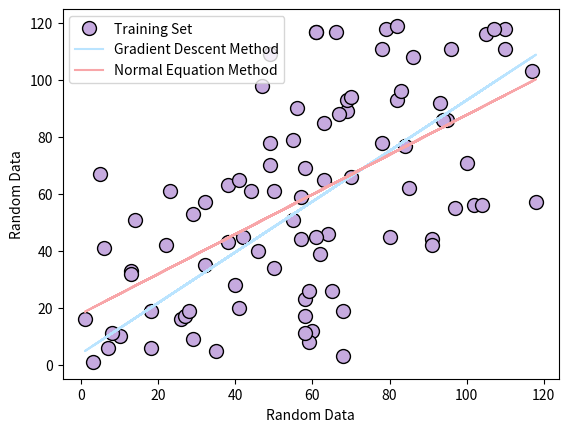
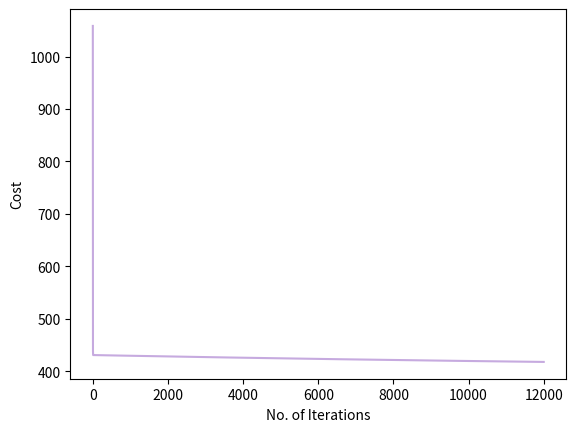

The matplotlib source for these figures, in order:
import numpy as np
import matplotlib.pyplot as plt

# Import or Generate Data Sets for Testing

# Random Training Set
def randomData(start, end, size):
    X = np.random.randint(start, end, (size,))
    y = np.random.randint(start, end, (size,))
    return X, y

# y = x clustered data
def linearCluster(interval, amount, size):
    X = np.random.randint(0, interval + 20, (size//amount,))
    y = np.random.randint(0, interval + 20, (size//amount,))
    for i in range(2, amount + 1):
        temp1 = np.random.randint(-10 + interval * (i-1), interval*i + 20, (size//amount,))
        temp2 = np.random.randint(-10 + interval * (i-1), interval*i + 20, (size//amount,))
        X = np.append(X, temp1)
        y = np.append(y, temp2)
    return X, y

# Basic Feature Scaling
def featureScaling(X, y):
    rangeX = max(X) - min(X)
    rangey = max(y) - min(y)
    return (X/rangeX), (y/rangey)

# Initial X (input/features), y (output)
X, y = linearCluster(50, 2, 90)

# Initial Theta Val
theta = [0, 0]

# Training set Size
m = y.size

# Feature Scale Training Set
#X, y = featureScaling(X, y)

# Create additional dimension of 1 for X_0
X = np.stack([np.ones(m), X], axis=1)

# Manipulate X for polynomial regression
def polyX(X, deg):
    theta = np.zeros(deg+1)
    M = np.ones(X.shape[0])
    for i in range(1, deg + 1):
        S = (X[:,1]).copy() ** i
        M = np.column_stack([M, S])
    return M, theta

# Implementation of Cost Function
def cost_function(X, y, theta):
    m = y.size
    J = (1 / (2 * m)) * sum(np.square(np.dot(X, theta) - y))
    return J

# Implementation of Gradient Descent
def gradient_descent(X, y, theta, alpha, iteration):
    m = y.size
    theta = theta.copy()
    history = []
    for i in range(iteration):
        theta = theta - (alpha / m) * (np.dot(X, theta) - y).dot(X)
        history.append(cost_function(X, y, theta))
    return theta, history

# Implementation of Normal Equation
def normalEquation(X, y):
    X_t = np.transpose(X)
    A = np.dot(X_t, X)
    I = np.linalg.inv(A)
    theta = np.dot(I, X_t).dot(y)
    return theta

# Show and Return Results of Gradient Descent
def results(X, y, theta, alpha, iteration):
    theta, history = gradient_descent(X, y, theta, alpha, iteration)
    print("Gradient Descent Results")
    print("Final Theta: ")
    print(theta)
    print("Cost Function History: ")
    print(history[:10])
    print("......")
    print(history[iteration-10:iteration])
    return theta, history

# Show plots of result line and data, with Cost over Iterations
def show(X, y, theta, history):
    fig = plt.figure(1)
    plt.plot(X[:, 1], y, 'o', color='#c6aadf', ms=10, mec='k', label="Training Set")
    plt.plot(X[:, 1], np.dot(X, theta), '-', color='#bae4ff', label="Gradient Descent Method")
    plt.plot(X[:, 1], np.dot(X, normalEquation(X, y)), '-', color='#f8a6a9', label="Normal Equation Method")
    plt.ylabel('Random Data')
    plt.xlabel('Random Data')
    plt.legend()
    checkProg(history)
    plt.show()

# Show Cost over Iterations
def checkProg(history):
    fig = plt.figure(2)
    time = [i for i in range(len(history))]
    plt.plot(time, history, '-', color='#c6aadf')
    plt.ylabel("Cost")
    plt.xlabel("No. of Iterations")

# Testing
iteration = 12000
alpha = 0.0001
theta, history = results(X, y, theta, alpha, iteration)
print("Compare with Normal Equation Results")
print("Final Theta: ")
print(normalEquation(X, y))
print("Final Cost: ")
print(cost_function(X, y, normalEquation(X, y)))
show(X, y, theta, history)
